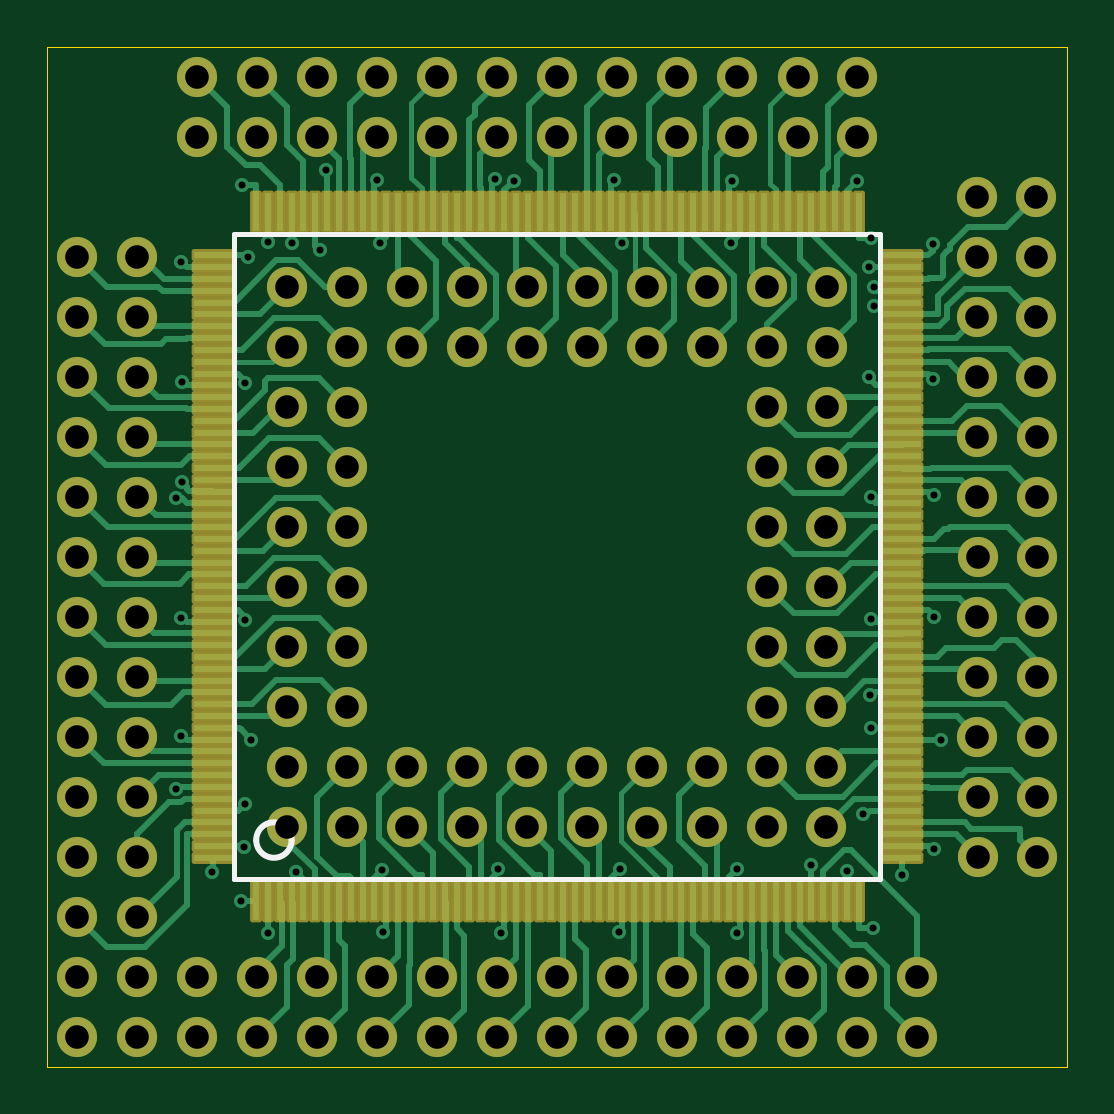
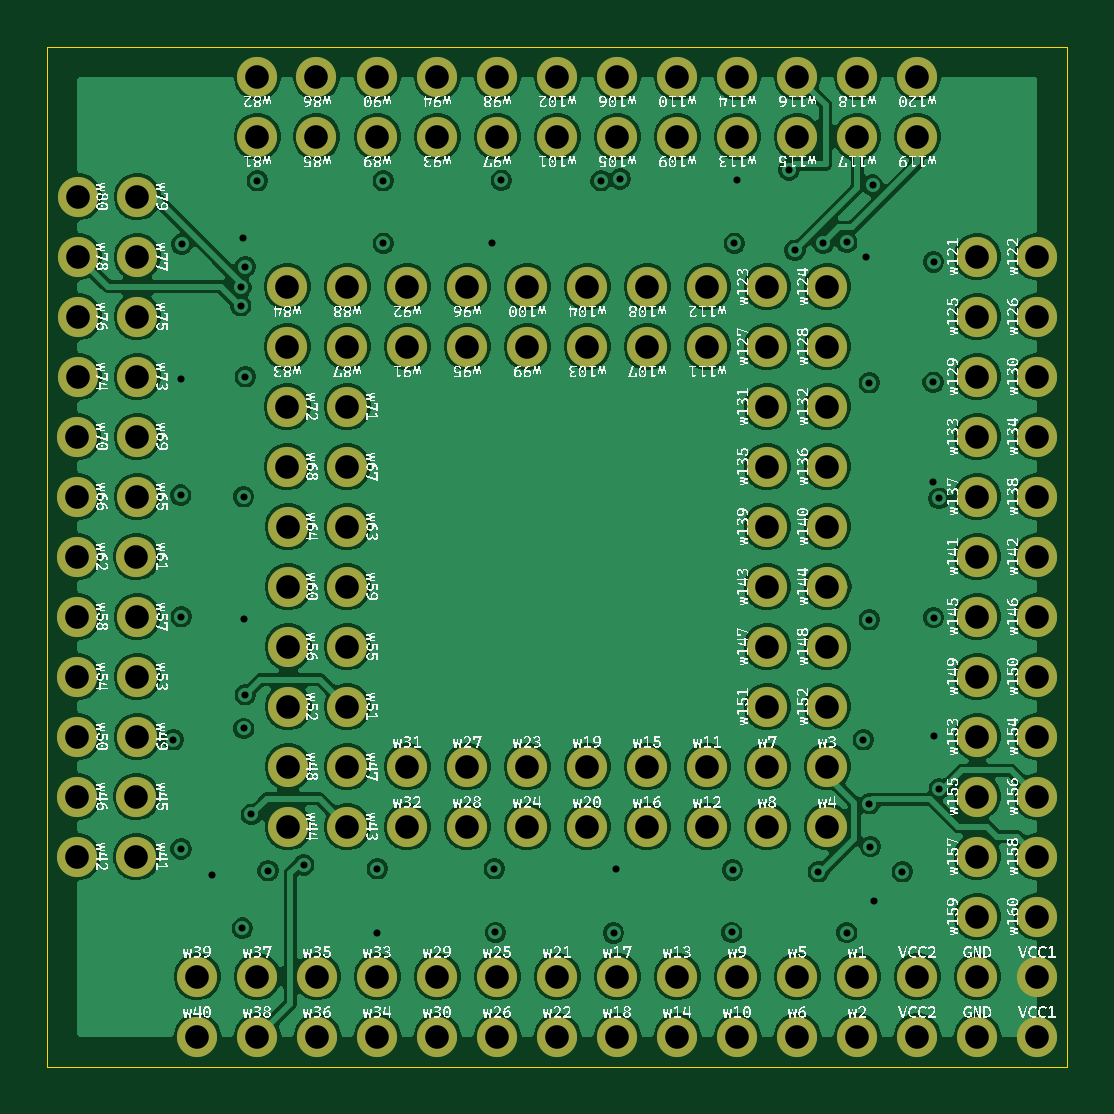
Circuit board: 12 layer files. Board 43.2 x 43.2 mm.
- bottom_copper: rad-base-B_Cu.gbr (301230 bytes)
- bottom_mask: rad-base-B_Mask.gbr (8301 bytes)
- paste: rad-base-B_Paste.gbr (468 bytes)
- bottom_silk: rad-base-B_Silkscreen.gbr (665633 bytes)
- outline: rad-base-Edge_Cuts.gbr (633 bytes)
- top_copper: rad-base-F_Cu.gbr (65490 bytes)
- top_mask: rad-base-F_Mask.gbr (14627 bytes)
- paste: rad-base-F_Paste.gbr (6077 bytes)
- top_silk: rad-base-F_Silkscreen.gbr (915 bytes)
- inner_copper: rad-base-In1_Cu.gbr (285124 bytes)
- inner_copper: rad-base-In2_Cu.gbr (297362 bytes)
- drill: rad-base.drl (4188 bytes)

=== bottom_copper: rad-base-B_Cu.gbr (301230 bytes, source omitted) ===
=== bottom_mask: rad-base-B_Mask.gbr (8301 bytes, source omitted) ===
=== paste: rad-base-B_Paste.gbr ===
%TF.GenerationSoftware,KiCad,Pcbnew,10.0.7*%
%TF.CreationDate,2026-10-20T18:25:43+09:00*%
%TF.ProjectId,rad-base,7261642d-6261-4736-952e-6b696361645f,rev?*%
%TF.SameCoordinates,Original*%
%TF.FileFunction,Paste,Bot*%
%TF.FilePolarity,Positive*%
%FSLAX46Y46*%
G04 Gerber Fmt 4.6, Leading zero omitted, Abs format (unit mm)*
G04 Created by KiCad (PCBNEW 10.0.7) date 2026-10-20 18:25:43*
%MOMM*%
%LPD*%
G01*
G04 APERTURE LIST*
G04 APERTURE END LIST*
M02*

=== bottom_silk: rad-base-B_Silkscreen.gbr (665633 bytes, source omitted) ===
=== outline: rad-base-Edge_Cuts.gbr ===
%TF.GenerationSoftware,KiCad,Pcbnew,10.0.7*%
%TF.CreationDate,2026-10-20T18:25:43+09:00*%
%TF.ProjectId,rad-base,7261642d-6261-4736-952e-6b696361645f,rev?*%
%TF.SameCoordinates,Original*%
%TF.FileFunction,Profile,NP*%
%FSLAX46Y46*%
G04 Gerber Fmt 4.6, Leading zero omitted, Abs format (unit mm)*
G04 Created by KiCad (PCBNEW 10.0.7) date 2026-10-20 18:25:43*
%MOMM*%
%LPD*%
G01*
G04 APERTURE LIST*
%TA.AperFunction,Profile*%
%ADD10C,0.050000*%
%TD*%
G04 APERTURE END LIST*
D10*
X115570000Y-77470000D02*
X158750000Y-77470000D01*
X158750000Y-120650000D01*
X115570000Y-120650000D01*
X115570000Y-77470000D01*
M02*

=== top_copper: rad-base-F_Cu.gbr (65490 bytes, source omitted) ===
=== top_mask: rad-base-F_Mask.gbr (14627 bytes, source omitted) ===
=== paste: rad-base-F_Paste.gbr ===
%TF.GenerationSoftware,KiCad,Pcbnew,10.0.7*%
%TF.CreationDate,2026-10-20T18:25:42+09:00*%
%TF.ProjectId,rad-base,7261642d-6261-4736-952e-6b696361645f,rev?*%
%TF.SameCoordinates,Original*%
%TF.FileFunction,Paste,Top*%
%TF.FilePolarity,Positive*%
%FSLAX46Y46*%
G04 Gerber Fmt 4.6, Leading zero omitted, Abs format (unit mm)*
G04 Created by KiCad (PCBNEW 10.0.7) date 2026-10-20 18:25:42*
%MOMM*%
%LPD*%
G01*
G04 APERTURE LIST*
%ADD10R,0.300000X1.600000*%
%ADD11R,1.600000X0.300000*%
G04 APERTURE END LIST*
D10*
%TO.C,U1*%
X124410000Y-113660000D03*
X124910000Y-113660000D03*
X125410000Y-113660000D03*
X125910000Y-113660000D03*
X126410000Y-113660000D03*
X126910000Y-113660000D03*
X127410000Y-113660000D03*
X127910000Y-113660000D03*
X128410000Y-113660000D03*
X128910000Y-113660000D03*
X129410000Y-113660000D03*
X129910000Y-113660000D03*
X130410000Y-113660000D03*
X130910000Y-113660000D03*
X131410000Y-113660000D03*
X131910000Y-113660000D03*
X132410000Y-113660000D03*
X132910000Y-113660000D03*
X133410000Y-113660000D03*
X133910000Y-113660000D03*
X134410000Y-113660000D03*
X134910000Y-113660000D03*
X135410000Y-113660000D03*
X135910000Y-113660000D03*
X136410000Y-113660000D03*
X136910000Y-113660000D03*
X137410000Y-113660000D03*
X137910000Y-113660000D03*
X138410000Y-113660000D03*
X138910000Y-113660000D03*
X139410000Y-113660000D03*
X139910000Y-113660000D03*
X140410000Y-113660000D03*
X140910000Y-113660000D03*
X141410000Y-113660000D03*
X141910000Y-113660000D03*
X142410000Y-113660000D03*
X142910000Y-113660000D03*
X143410000Y-113660000D03*
X143910000Y-113660000D03*
X144410000Y-113660000D03*
X144910000Y-113660000D03*
X145410000Y-113660000D03*
X145910000Y-113660000D03*
X146410000Y-113660000D03*
X146910000Y-113660000D03*
X147410000Y-113660000D03*
X147910000Y-113660000D03*
X148410000Y-113660000D03*
X148910000Y-113660000D03*
X149410000Y-113660000D03*
X149910000Y-113660000D03*
D11*
X151760000Y-111810000D03*
X151760000Y-111310000D03*
X151760000Y-110810000D03*
X151760000Y-110310000D03*
X151760000Y-109810000D03*
X151760000Y-109310000D03*
X151760000Y-108810000D03*
X151760000Y-108310000D03*
X151760000Y-107810000D03*
X151760000Y-107310000D03*
X151760000Y-106810000D03*
X151760000Y-106310000D03*
X151760000Y-105810000D03*
X151760000Y-105310000D03*
X151760000Y-104810000D03*
X151760000Y-104310000D03*
X151760000Y-103810000D03*
X151760000Y-103310000D03*
X151760000Y-102810000D03*
X151760000Y-102310000D03*
X151760000Y-101810000D03*
X151760000Y-101310000D03*
X151760000Y-100810000D03*
X151760000Y-100310000D03*
X151760000Y-99810000D03*
X151760000Y-99310000D03*
X151760000Y-98810000D03*
X151760000Y-98310000D03*
X151760000Y-97810000D03*
X151760000Y-97310000D03*
X151760000Y-96810000D03*
X151760000Y-96310000D03*
X151760000Y-95810000D03*
X151760000Y-95310000D03*
X151760000Y-94810000D03*
X151760000Y-94310000D03*
X151760000Y-93810000D03*
X151760000Y-93310000D03*
X151760000Y-92810000D03*
X151760000Y-92310000D03*
X151760000Y-91810000D03*
X151760000Y-91310000D03*
X151760000Y-90810000D03*
X151760000Y-90310000D03*
X151760000Y-89810000D03*
X151760000Y-89310000D03*
X151760000Y-88810000D03*
X151760000Y-88310000D03*
X151760000Y-87810000D03*
X151760000Y-87310000D03*
X151760000Y-86810000D03*
X151760000Y-86310000D03*
D10*
X149910000Y-84460000D03*
X149410000Y-84460000D03*
X148910000Y-84460000D03*
X148410000Y-84460000D03*
X147910000Y-84460000D03*
X147410000Y-84460000D03*
X146910000Y-84460000D03*
X146410000Y-84460000D03*
X145910000Y-84460000D03*
X145410000Y-84460000D03*
X144910000Y-84460000D03*
X144410000Y-84460000D03*
X143910000Y-84460000D03*
X143410000Y-84460000D03*
X142910000Y-84460000D03*
X142410000Y-84460000D03*
X141910000Y-84460000D03*
X141410000Y-84460000D03*
X140910000Y-84460000D03*
X140410000Y-84460000D03*
X139910000Y-84460000D03*
X139410000Y-84460000D03*
X138910000Y-84460000D03*
X138410000Y-84460000D03*
X137910000Y-84460000D03*
X137410000Y-84460000D03*
X136910000Y-84460000D03*
X136410000Y-84460000D03*
X135910000Y-84460000D03*
X135410000Y-84460000D03*
X134910000Y-84460000D03*
X134410000Y-84460000D03*
X133910000Y-84460000D03*
X133410000Y-84460000D03*
X132910000Y-84460000D03*
X132410000Y-84460000D03*
X131910000Y-84460000D03*
X131410000Y-84460000D03*
X130910000Y-84460000D03*
X130410000Y-84460000D03*
X129910000Y-84460000D03*
X129410000Y-84460000D03*
X128910000Y-84460000D03*
X128410000Y-84460000D03*
X127910000Y-84460000D03*
X127410000Y-84460000D03*
X126910000Y-84460000D03*
X126410000Y-84460000D03*
X125910000Y-84460000D03*
X125410000Y-84460000D03*
X124910000Y-84460000D03*
X124410000Y-84460000D03*
D11*
X122560000Y-86310000D03*
X122560000Y-86810000D03*
X122560000Y-87310000D03*
X122560000Y-87810000D03*
X122560000Y-88310000D03*
X122560000Y-88810000D03*
X122560000Y-89310000D03*
X122560000Y-89810000D03*
X122560000Y-90310000D03*
X122560000Y-90810000D03*
X122560000Y-91310000D03*
X122560000Y-91810000D03*
X122560000Y-92310000D03*
X122560000Y-92810000D03*
X122560000Y-93310000D03*
X122560000Y-93810000D03*
X122560000Y-94310000D03*
X122560000Y-94810000D03*
X122560000Y-95310000D03*
X122560000Y-95810000D03*
X122560000Y-96310000D03*
X122560000Y-96810000D03*
X122560000Y-97310000D03*
X122560000Y-97810000D03*
X122560000Y-98310000D03*
X122560000Y-98810000D03*
X122560000Y-99310000D03*
X122560000Y-99810000D03*
X122560000Y-100310000D03*
X122560000Y-100810000D03*
X122560000Y-101310000D03*
X122560000Y-101810000D03*
X122560000Y-102310000D03*
X122560000Y-102810000D03*
X122560000Y-103310000D03*
X122560000Y-103810000D03*
X122560000Y-104310000D03*
X122560000Y-104810000D03*
X122560000Y-105310000D03*
X122560000Y-105810000D03*
X122560000Y-106310000D03*
X122560000Y-106810000D03*
X122560000Y-107310000D03*
X122560000Y-107810000D03*
X122560000Y-108310000D03*
X122560000Y-108810000D03*
X122560000Y-109310000D03*
X122560000Y-109810000D03*
X122560000Y-110310000D03*
X122560000Y-110810000D03*
X122560000Y-111310000D03*
X122560000Y-111810000D03*
%TD*%
M02*

=== top_silk: rad-base-F_Silkscreen.gbr ===
%TF.GenerationSoftware,KiCad,Pcbnew,10.0.7*%
%TF.CreationDate,2026-10-20T18:25:43+09:00*%
%TF.ProjectId,rad-base,7261642d-6261-4736-952e-6b696361645f,rev?*%
%TF.SameCoordinates,Original*%
%TF.FileFunction,Legend,Top*%
%TF.FilePolarity,Positive*%
%FSLAX46Y46*%
G04 Gerber Fmt 4.6, Leading zero omitted, Abs format (unit mm)*
G04 Created by KiCad (PCBNEW 10.0.7) date 2026-10-20 18:25:43*
%MOMM*%
%LPD*%
G01*
G04 APERTURE LIST*
%ADD10C,0.203200*%
%ADD11C,0.254000*%
G04 APERTURE END LIST*
%TO.C,U1*%
D10*
X123490000Y-85400000D02*
X150820000Y-85400000D01*
X123490000Y-112720000D02*
X123490000Y-85400000D01*
X150820000Y-85400000D02*
X150820000Y-112720000D01*
X150820000Y-112720000D02*
X123490000Y-112720000D01*
D11*
X125910100Y-111060000D02*
G75*
G02*
X124409900Y-111060000I-750100J0D01*
G01*
X124409900Y-111060000D02*
G75*
G02*
X125910100Y-111060000I750100J0D01*
G01*
%TD*%
M02*

=== inner_copper: rad-base-In1_Cu.gbr (285124 bytes, source omitted) ===
=== inner_copper: rad-base-In2_Cu.gbr (297362 bytes, source omitted) ===
=== drill: rad-base.drl ===
M48
; DRILL file KiCad 10.0.7 date 2026-10-20T18:25:51
; FORMAT={-:-/ absolute / metric / decimal}
; #@! TF.CreationDate,2026-10-20T18:25:51+09:00
; #@! TF.GenerationSoftware,Kicad,Pcbnew,10.0.7
; #@! TF.FileFunction,MixedPlating,1,4
FMAT,2
METRIC
; #@! TA.AperFunction,Plated,PTH,ViaDrill
T1C0.300
; #@! TA.AperFunction,Plated,PTH,ComponentDrill
T2C1.000
%
G90
G05
T1
X120.994Y-108.885
X121.005Y-96.592
X121.237Y-86.583
X121.237Y-101.641
X121.237Y-106.641
X121.255Y-95.885
X121.257Y-91.683
X122.555Y-112.395
X123.753Y-113.66
X123.819Y-83.333
X123.908Y-111.335
X123.949Y-109.517
X123.952Y-91.694
X123.952Y-101.727
X124.079Y-86.36
X124.206Y-106.807
X124.91Y-85.763
X124.91Y-114.974
X125.914Y-85.786
X126.111Y-112.395
X127.102Y-86.088
X127.356Y-82.692
X129.537Y-83.128
X129.667Y-85.792
X129.744Y-112.326
X129.783Y-114.97
X134.498Y-83.074
X134.659Y-112.268
X134.783Y-114.994
X135.311Y-83.147
X139.537Y-83.126
X139.783Y-114.973
X139.827Y-112.268
X139.91Y-85.779
X144.526Y-85.794
X144.537Y-83.15
X144.78Y-112.268
X144.783Y-114.992
X147.902Y-112.113
X149.41Y-112.358
X149.86Y-83.145
X150.114Y-109.974
X150.368Y-86.785
X150.368Y-91.44
X150.375Y-104.91
X150.435Y-101.685
X150.44Y-106.334
X150.448Y-96.52
X150.452Y-85.587
X150.501Y-114.787
X150.556Y-87.659
X150.569Y-88.437
X151.765Y-112.522
X153.06Y-85.84
X153.081Y-91.536
X153.083Y-101.6
X153.089Y-111.437
X153.104Y-96.458
X153.416Y-106.807
T2
X116.84Y-86.36
X116.84Y-88.9
X116.84Y-91.44
X116.84Y-93.98
X116.84Y-96.52
X116.84Y-99.06
X116.84Y-101.6
X116.84Y-104.14
X116.84Y-106.68
X116.84Y-109.22
X116.84Y-111.76
X116.84Y-114.3
X116.84Y-116.84
X116.84Y-119.38
X119.38Y-86.36
X119.38Y-88.9
X119.38Y-91.44
X119.38Y-93.98
X119.38Y-96.52
X119.38Y-99.06
X119.38Y-101.6
X119.38Y-104.14
X119.38Y-106.68
X119.38Y-109.22
X119.38Y-111.76
X119.38Y-114.3
X119.38Y-116.84
X119.38Y-119.38
X121.92Y-78.74
X121.92Y-81.28
X121.92Y-116.84
X121.92Y-119.38
X124.46Y-78.74
X124.46Y-81.28
X124.46Y-116.84
X124.46Y-119.38
X125.73Y-87.63
X125.73Y-90.17
X125.73Y-92.71
X125.73Y-95.25
X125.73Y-97.79
X125.73Y-100.33
X125.73Y-102.87
X125.73Y-105.41
X125.73Y-107.95
X125.73Y-110.49
X127.0Y-78.74
X127.0Y-81.28
X127.0Y-116.84
X127.0Y-119.38
X128.27Y-87.63
X128.27Y-90.17
X128.27Y-92.71
X128.27Y-95.25
X128.27Y-97.79
X128.27Y-100.33
X128.27Y-102.87
X128.27Y-105.41
X128.27Y-107.95
X128.27Y-110.49
X129.54Y-78.74
X129.54Y-81.28
X129.54Y-116.84
X129.54Y-119.38
X130.81Y-87.63
X130.81Y-90.17
X130.81Y-107.95
X130.81Y-110.49
X132.08Y-78.74
X132.08Y-81.28
X132.08Y-116.84
X132.08Y-119.38
X133.35Y-87.63
X133.35Y-90.17
X133.35Y-107.95
X133.35Y-110.49
X134.62Y-78.74
X134.62Y-81.28
X134.62Y-116.84
X134.62Y-119.38
X135.89Y-87.63
X135.89Y-90.17
X135.89Y-107.95
X135.89Y-110.49
X137.16Y-78.74
X137.16Y-81.28
X137.16Y-116.84
X137.16Y-119.38
X138.43Y-87.63
X138.43Y-90.17
X138.43Y-107.95
X138.43Y-110.49
X139.7Y-78.74
X139.7Y-81.28
X139.7Y-116.84
X139.7Y-119.38
X140.97Y-87.63
X140.97Y-90.17
X140.97Y-107.95
X140.97Y-110.49
X142.24Y-78.74
X142.24Y-81.28
X142.24Y-116.84
X142.24Y-119.38
X143.51Y-87.63
X143.51Y-90.17
X143.51Y-107.95
X143.51Y-110.49
X144.78Y-78.74
X144.78Y-81.28
X144.78Y-116.84
X144.78Y-119.38
X146.05Y-87.63
X146.05Y-90.17
X146.05Y-92.71
X146.05Y-95.25
X146.05Y-97.79
X146.05Y-100.33
X146.05Y-102.87
X146.05Y-105.41
X146.05Y-107.95
X146.05Y-110.49
X147.32Y-116.84
X147.32Y-119.38
X147.36Y-78.74
X147.36Y-81.28
X148.55Y-97.79
X148.55Y-100.33
X148.55Y-102.87
X148.55Y-105.41
X148.55Y-107.95
X148.55Y-110.49
X148.59Y-87.63
X148.59Y-90.17
X148.59Y-92.71
X148.59Y-95.25
X149.86Y-78.74
X149.86Y-81.28
X149.86Y-116.84
X149.86Y-119.38
X152.4Y-116.84
X152.4Y-119.38
X154.94Y-83.82
X154.94Y-86.36
X154.94Y-88.9
X154.94Y-91.44
X154.94Y-93.98
X154.94Y-96.52
X154.94Y-101.6
X154.94Y-104.14
X154.94Y-106.68
X154.98Y-99.06
X154.98Y-109.22
X154.98Y-111.76
X157.44Y-83.82
X157.44Y-86.36
X157.44Y-88.9
X157.44Y-91.44
X157.48Y-93.98
X157.48Y-96.52
X157.48Y-99.06
X157.48Y-101.6
X157.48Y-104.14
X157.48Y-106.68
X157.48Y-109.22
X157.48Y-111.76
M30
